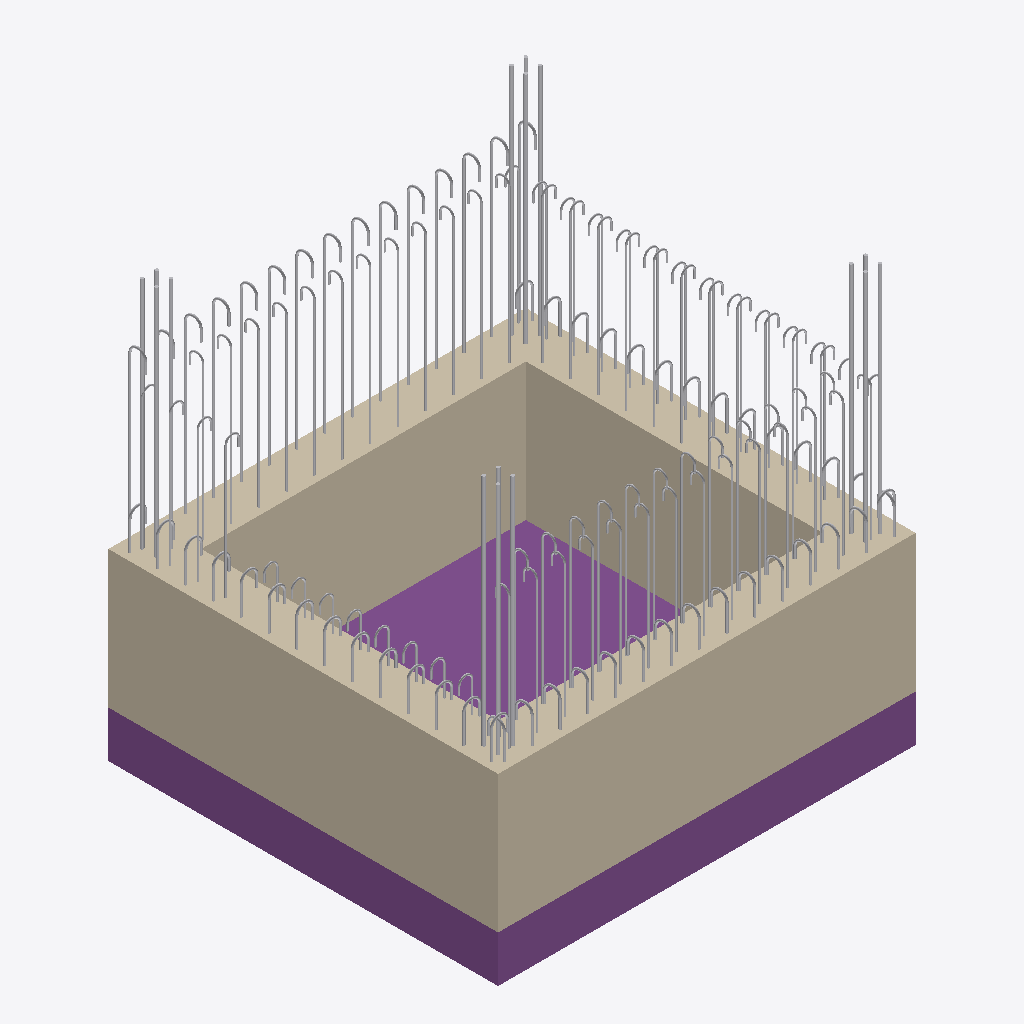
Isometric view of an IFC building model (IFC-SPF (STEP), schema IFC2X3, length unit millimetre), seen from the south-west, elements coloured by IFC class: 7 other elements (light grey), 4 walls (beige), 1 footing (purple).
Extent 2.2 m × 2.1 m × 2.2 m (x, y, z). Storeys (1): Liftschacht at -1.13 m. Elements (18): 13 IfcReinforcingBar, 4 IfcWallStandardCase, 1 IfcFooting.

HEADER;
FILE_DESCRIPTION(('IFC2x3 Coordination View'),'2;1');
FILE_NAME('export.ifc','2014-04-14T14:30:50',('Hahnebach Bernd'),(''),'The EXPRESS Data Manager Version 5.02.0100.02 : ','Allplan 2014.0 23.01.2014 - 15:01:43','');
FILE_SCHEMA(('IFC2X3'));
ENDSEC;
DATA;
#5=IFCPROJECT('1KvpqAbxiHuu6qT4QWihlb',#4,'',$,$,$,$,(#11,#38),#42);
#44=IFCSITE('0RoB5k6LDCfv5zauaLAO2B',#4,'Überbauung, 1000-1999, 100 pro Gebäude',$,$,#49,$,$,.ELEMENT.,$,$,$,$,$);
#53=IFCBUILDING('0gHQeTsGvCFexGEB4rdf_K',#4,'Gebäude A',$,$,#61,$,$,.ELEMENT.,$,$,$);
#73=IFCBUILDINGSTOREY('2wFtfi1V12nAnpWdM26RDC',#4,'Liftschacht',$,$,#71,$,$,.ELEMENT.,-1130.0);
#11409=IFCWALLSTANDARDCASE('3TMwTHCrD89Pm9hkMuLJBP',#4,' ',$,$,#11345,#11346,$);
#11509=IFCWALLSTANDARDCASE('2ZJVRJP9DD6h6sU085rSrl',#4,' ',$,$,#11456,#11457,$);
#5754=IFCFOOTING('3YTosakmrE0ROeFZfq0SeQ',#4,' ',$,$,#5644,#5741,$,.NOTDEFINED.);
#11709=IFCWALLSTANDARDCASE('2mIMrjXEvAaAp$6Mci7Djc',#4,' ',$,$,#11656,#11657,$);
#11609=IFCWALLSTANDARDCASE('0IpPnq09j96Q0L_M1wQe$5',#4,' ',$,$,#11556,#11557,$);
#19269=IFCREINFORCINGBAR('12mIq4oDXFavYrFuTiA35I',#4,' ',$,$,#19087,#19088,$,$,18.0,2.54,$,.NOTDEFINED.,$);
#20959=IFCREINFORCINGBAR('0gKW_joAT4ggalbB_514oK',#4,' ',$,$,#20546,#20547,$,$,10.0,0.785,$,.NOTDEFINED.,$);
#21979=IFCREINFORCINGBAR('0C0yquPU1CZPlk7T1VOKtw',#4,' ',$,$,#21700,#21701,$,$,12.0,1.131,$,.NOTDEFINED.,$);
#20073=IFCREINFORCINGBAR('1WL5Qy5fDE0eHcI$wv4Dst',#4,' ',$,$,#19768,#19769,$,$,10.0,0.785,$,.NOTDEFINED.,$);
#22202=IFCREINFORCINGBAR('3tzFrgO4jE3v8w7nbe_XYW',#4,' ',$,$,#22007,#22008,$,$,10.0,0.785,$,.NOTDEFINED.,$);
#19560=IFCREINFORCINGBAR('3IXI5QYEH1mfnItQcTdMoj',#4,' ',$,$,#19291,#19292,$,$,12.0,1.131,$,.NOTDEFINED.,$);
#19743=IFCREINFORCINGBAR('28mLF_Smb63fVJqXy32wMF',#4,' ',$,$,#19588,#19589,$,$,10.0,0.785,$,.NOTDEFINED.,$);
ENDSEC;